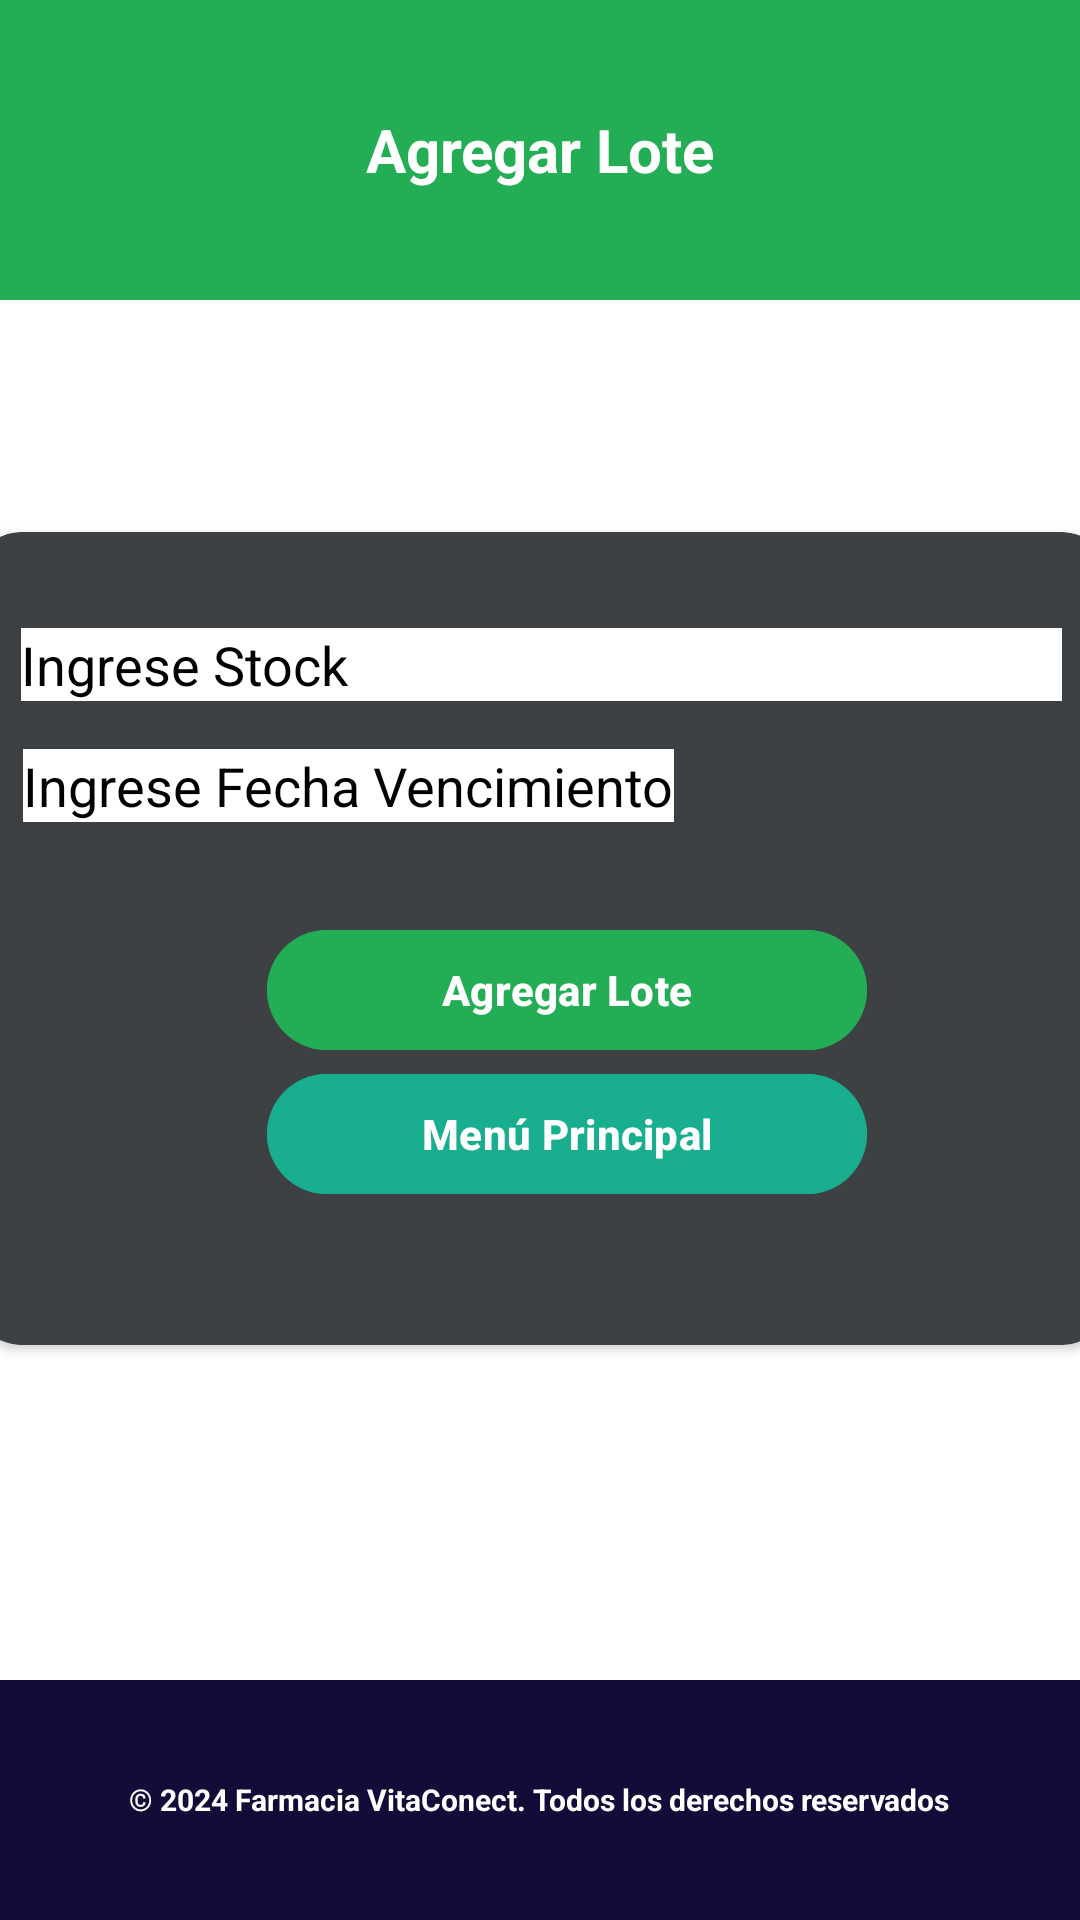

The Android layout XML behind this screen, and the referenced resources:
<!-- AndroidManifest.xml: application theme Theme.VitaConect_Movil -->
<!-- res/layout/agregar_gestionlotes.xml -->
<?xml version="1.0" encoding="utf-8"?>
<androidx.constraintlayout.widget.ConstraintLayout
    xmlns:android="http://schemas.android.com/apk/res/android"
    xmlns:app="http://schemas.android.com/apk/res-auto"
    xmlns:tools="http://schemas.android.com/tools"
    android:layout_width="match_parent"
    android:layout_height="match_parent">


    
    <ScrollView
        android:layout_width="match_parent"
        android:layout_height="match_parent"
        android:fillViewport="true"
        android:background="#FFFFFF">

        
        <androidx.constraintlayout.widget.ConstraintLayout
            android:layout_width="match_parent"
            android:layout_height="wrap_content">



            
            <LinearLayout
                android:id="@+id/headerLayout"
                android:layout_width="0dp"
                android:layout_height="100dp"
                android:background="#23ad55"
                android:gravity="center"
                android:orientation="horizontal"
                app:layout_constraintTop_toTopOf="parent"
                app:layout_constraintStart_toStartOf="parent"
                app:layout_constraintEnd_toEndOf="parent">

                <TextView
                    android:layout_width="match_parent"
                    android:layout_height="wrap_content"
                    android:text="Agregar Lote"
                    android:textColor="@android:color/white"
                    android:textSize="20sp"
                    android:textStyle="bold"
                    android:gravity="center" /> 
            </LinearLayout>
            

            
            <androidx.cardview.widget.CardView
                android:id="@+id/cardSection"
                android:layout_width="379dp"
                android:layout_height="271dp"
                android:layout_margin="16dp"
                app:cardBackgroundColor="@color/color_graydark"
                app:cardCornerRadius="16dp"
                app:layout_constraintBottom_toTopOf="@id/footerLayout"
                app:layout_constraintEnd_toEndOf="parent"
                app:layout_constraintStart_toStartOf="parent"
                app:layout_constraintTop_toBottomOf="@id/headerLayout"
                app:layout_constraintVertical_bias="0.39">

                
                <ScrollView
                    android:layout_width="match_parent"
                    android:layout_height="wrap_content">

                    <androidx.constraintlayout.widget.ConstraintLayout
                        android:layout_width="match_parent"
                        android:layout_height="wrap_content">


                        <Spinner
                            android:id="@+id/loteProdSpinner"
                            android:layout_width="0dp"
                            android:layout_height="wrap_content"
                            android:layout_margin="16dp"
                            android:layout_marginTop="40dp"
                            android:background="@android:color/white"
                            android:hint="Seleccione Producto"
                            app:layout_constraintEnd_toEndOf="parent"
                            app:layout_constraintHorizontal_bias="0.531"
                            app:layout_constraintStart_toStartOf="parent"
                            app:layout_constraintTop_toTopOf="parent" />

                        <Spinner
                            android:id="@+id/loteProvSpinner"
                            android:layout_width="0dp"
                            android:layout_height="wrap_content"
                            android:layout_margin="16dp"
                            android:background="@android:color/white"
                            android:hint="Seleccione Proveedor"
                            app:layout_constraintEnd_toEndOf="parent"
                            app:layout_constraintStart_toStartOf="parent"
                            app:layout_constraintTop_toBottomOf="@+id/fechaInput" />

                        <EditText
                            android:id="@+id/fechaInput"
                            android:layout_width="217dp"
                            android:layout_height="0dp"
                            android:layout_margin="16dp"
                            android:layout_marginTop="16dp"
                            android:background="@android:color/white"
                            android:hint="Ingrese Fecha Vencimiento"
                            android:inputType="date"
                            android:textColor="@android:color/black"
                            android:textColorHint="@android:color/black"
                            app:layout_constraintEnd_toEndOf="parent"

                            app:layout_constraintHorizontal_bias="0.006"
                            app:layout_constraintStart_toStartOf="parent"
                            app:layout_constraintTop_toBottomOf="@+id/stockInput" />




                        <EditText
                            android:id="@+id/stockInput"
                            android:layout_width="0dp"
                            android:layout_height="wrap_content"
                            android:layout_margin="16dp"
                            android:background="@android:color/white"
                            android:hint="Ingrese Stock"
                            android:inputType="number"
                            android:textColor="@android:color/black"
                            android:textColorHint="@android:color/black"
                            app:layout_constraintEnd_toEndOf="parent"
                            app:layout_constraintHorizontal_bias="0.531"
                            app:layout_constraintStart_toStartOf="parent"
                            app:layout_constraintTop_toBottomOf="@+id/loteProdSpinner" />


                        <com.google.android.material.button.MaterialButton
                            android:id="@+id/buttonagregar"
                            android:layout_width="200dp"
                            android:layout_height="wrap_content"
                            android:layout_marginTop="16dp"
                            android:backgroundTint="@color/color_green"
                            android:text="Agregar Lote"
                            android:textColor="#FFFFFF"
                            android:textStyle="bold"
                            app:layout_constraintBottom_toBottomOf="parent"
                            app:layout_constraintEnd_toEndOf="parent"
                            app:layout_constraintHorizontal_bias="0.547"
                            app:layout_constraintStart_toStartOf="parent"
                            app:layout_constraintTop_toBottomOf="@+id/loteProvSpinner"
                            app:layout_constraintVertical_bias="0.0" />

                        <com.google.android.material.button.MaterialButton
                            android:id="@+id/button_menu_inicio"
                            android:layout_width="200dp"
                            android:layout_height="wrap_content"
                            android:backgroundTint="@color/color_blue"
                            android:text="Menú Principal"
                            android:textColor="#FFFFFF"
                            android:textStyle="bold"
                            app:layout_constraintEnd_toEndOf="parent"
                            app:layout_constraintHorizontal_bias="0.547"
                            app:layout_constraintStart_toStartOf="parent"
                            app:layout_constraintTop_toBottomOf="@+id/buttonagregar" />



                    </androidx.constraintlayout.widget.ConstraintLayout>

                </ScrollView>
            </androidx.cardview.widget.CardView>


            <LinearLayout
                android:id="@+id/footerLayout"
                android:layout_width="0dp"
                android:layout_height="80dp"
                android:background="#120d38"
                android:gravity="center"
                android:orientation="vertical"
                app:layout_constraintBottom_toBottomOf="parent"
                app:layout_constraintEnd_toEndOf="parent"
                app:layout_constraintHorizontal_bias="0.0"
                app:layout_constraintStart_toStartOf="parent">

                <TextView
                    android:id="@+id/footerText"
                    android:layout_width="wrap_content"
                    android:layout_height="wrap_content"
                    android:text="© 2024 Farmacia VitaConect. Todos los derechos reservados"
                    android:textColor="@android:color/white"
                    android:textSize="10sp"
                    android:textStyle="bold" />
            </LinearLayout>


        </androidx.constraintlayout.widget.ConstraintLayout>
    </ScrollView>
</androidx.constraintlayout.widget.ConstraintLayout>
<!-- resources referenced by this layout -->
<resources>
  <color name="color_blue">#18ae8e</color>
  <color name="color_graydark">#3e4144</color>
  <color name="color_green">#23ad55</color>
  <style name="Theme.VitaConect_Movil" parent="Base.Theme.VitaConect_Movil" />
  <style name="Base.Theme.VitaConect_Movil" parent="Theme.Material3.DayNight.NoActionBar">
          
          
      </style>
</resources>
